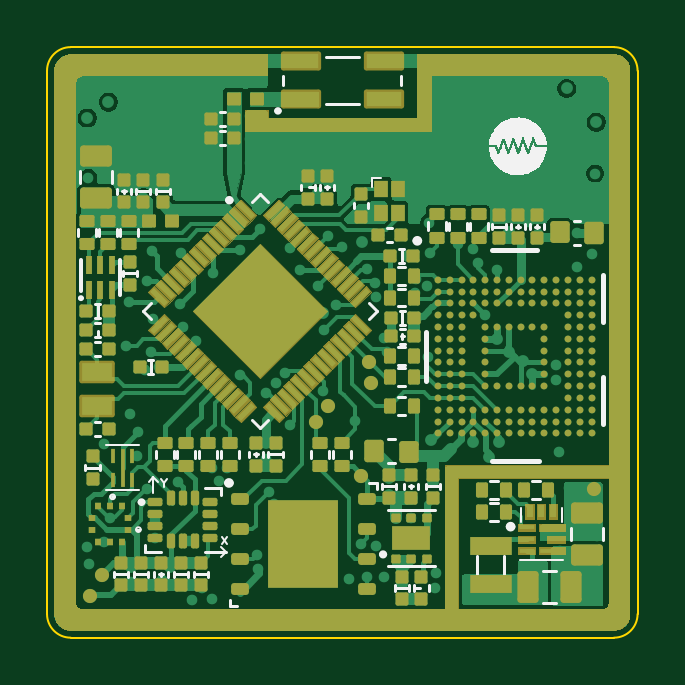
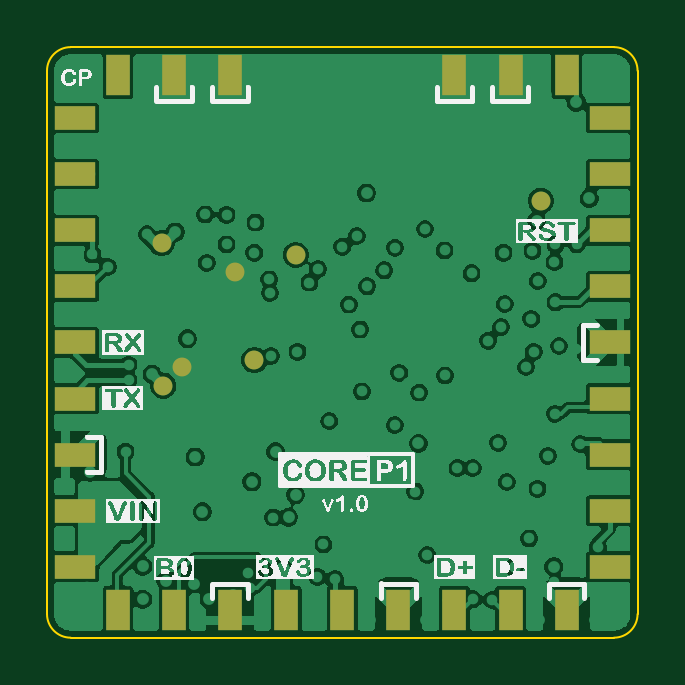
Circuit board: 7 layer files. Board 25.0 x 25.0 mm.
- bottom_copper: ProtoCore_v1-B_Cu.gbl (122620 bytes)
- bottom_mask: ProtoCore_v1-B_Mask.gbs (1731 bytes)
- bottom_silk: ProtoCore_v1-B_Silkscreen.gbo (55967 bytes)
- outline: ProtoCore_v1-Edge_Cuts.gm1 (841 bytes)
- top_copper: ProtoCore_v1-F_Cu.gtl (100032 bytes)
- top_mask: ProtoCore_v1-F_Mask.gts (34956 bytes)
- top_silk: ProtoCore_v1-F_Silkscreen.gto (58228 bytes)

=== bottom_copper: ProtoCore_v1-B_Cu.gbl (122620 bytes, source omitted) ===
=== bottom_mask: ProtoCore_v1-B_Mask.gbs ===
%TF.GenerationSoftware,KiCad,Pcbnew,9.0.1*%
%TF.CreationDate,2025-12-15T21:38:02-06:00*%
%TF.ProjectId,ProtoCore_v1,50726f74-6f43-46f7-9265-5f76312e6b69,rev?*%
%TF.SameCoordinates,Original*%
%TF.FileFunction,Soldermask,Bot*%
%TF.FilePolarity,Negative*%
%FSLAX46Y46*%
G04 Gerber Fmt 4.6, Leading zero omitted, Abs format (unit mm)*
G04 Created by KiCad (PCBNEW 9.0.1) date 2025-12-15 21:38:02*
%MOMM*%
%LPD*%
G01*
G04 APERTURE LIST*
%ADD10R,1.750000X1.000000*%
%ADD11R,1.000000X1.750000*%
%ADD12C,0.800000*%
G04 APERTURE END LIST*
D10*
%TO.C,MOD1*%
X138675000Y-109500000D03*
X138675000Y-107125000D03*
X138675000Y-104750000D03*
X138675000Y-102375000D03*
X138675000Y-100000000D03*
X138675000Y-97625000D03*
X138675000Y-95250000D03*
X138675000Y-92875000D03*
X138675000Y-90500000D03*
D11*
X140500000Y-88675000D03*
X142875000Y-88675000D03*
X145250000Y-88675000D03*
X154750000Y-88675000D03*
X157125000Y-88675000D03*
X159500000Y-88675000D03*
D10*
X161325000Y-90500000D03*
X161325000Y-92875000D03*
X161325000Y-95250000D03*
X161325000Y-97625000D03*
X161325000Y-100000000D03*
X161325000Y-102375000D03*
X161325000Y-104750000D03*
X161325000Y-107125000D03*
X161325000Y-109500000D03*
D11*
X159500000Y-111325000D03*
X157125000Y-111325000D03*
X154750000Y-111325000D03*
X152375000Y-111325000D03*
X150000000Y-111325000D03*
X147625000Y-111325000D03*
X145250000Y-111325000D03*
X142875000Y-111325000D03*
X140500000Y-111325000D03*
%TD*%
D12*
%TO.C,TP13*%
X157575000Y-101825000D03*
%TD*%
%TO.C,TP7*%
X156800000Y-101025000D03*
%TD*%
%TO.C,TP12*%
X154550000Y-97025000D03*
%TD*%
%TO.C,TP21*%
X141600000Y-94000000D03*
%TD*%
%TO.C,TP22*%
X151975000Y-96300000D03*
%TD*%
%TO.C,TP2*%
X157650000Y-95800000D03*
%TD*%
%TO.C,TP3*%
X153725000Y-100750000D03*
%TD*%
M02*

=== bottom_silk: ProtoCore_v1-B_Silkscreen.gbo (55967 bytes, source omitted) ===
=== outline: ProtoCore_v1-Edge_Cuts.gm1 ===
%TF.GenerationSoftware,KiCad,Pcbnew,9.0.1*%
%TF.CreationDate,2025-12-15T21:38:02-06:00*%
%TF.ProjectId,ProtoCore_v1,50726f74-6f43-46f7-9265-5f76312e6b69,rev?*%
%TF.SameCoordinates,Original*%
%TF.FileFunction,Profile,NP*%
%FSLAX46Y46*%
G04 Gerber Fmt 4.6, Leading zero omitted, Abs format (unit mm)*
G04 Created by KiCad (PCBNEW 9.0.1) date 2025-12-15 21:38:02*
%MOMM*%
%LPD*%
G01*
G04 APERTURE LIST*
%TA.AperFunction,Profile*%
%ADD10C,0.100000*%
%TD*%
G04 APERTURE END LIST*
D10*
X161500000Y-87500000D02*
X161500000Y-87500000D01*
G75*
G02*
X162500000Y-88500000I0J-1000000D01*
G01*
X162500000Y-111500000D01*
G75*
G02*
X161500000Y-112500000I-1000000J0D01*
G01*
X138500000Y-112500000D01*
G75*
G02*
X137500000Y-111500000I0J1000000D01*
G01*
X137500000Y-88500000D01*
G75*
G02*
X138500000Y-87500000I1000000J0D01*
G01*
X161500000Y-87500000D01*
M02*

=== top_copper: ProtoCore_v1-F_Cu.gtl (100032 bytes, source omitted) ===
=== top_mask: ProtoCore_v1-F_Mask.gts (34956 bytes, source omitted) ===
=== top_silk: ProtoCore_v1-F_Silkscreen.gto (58228 bytes, source omitted) ===
